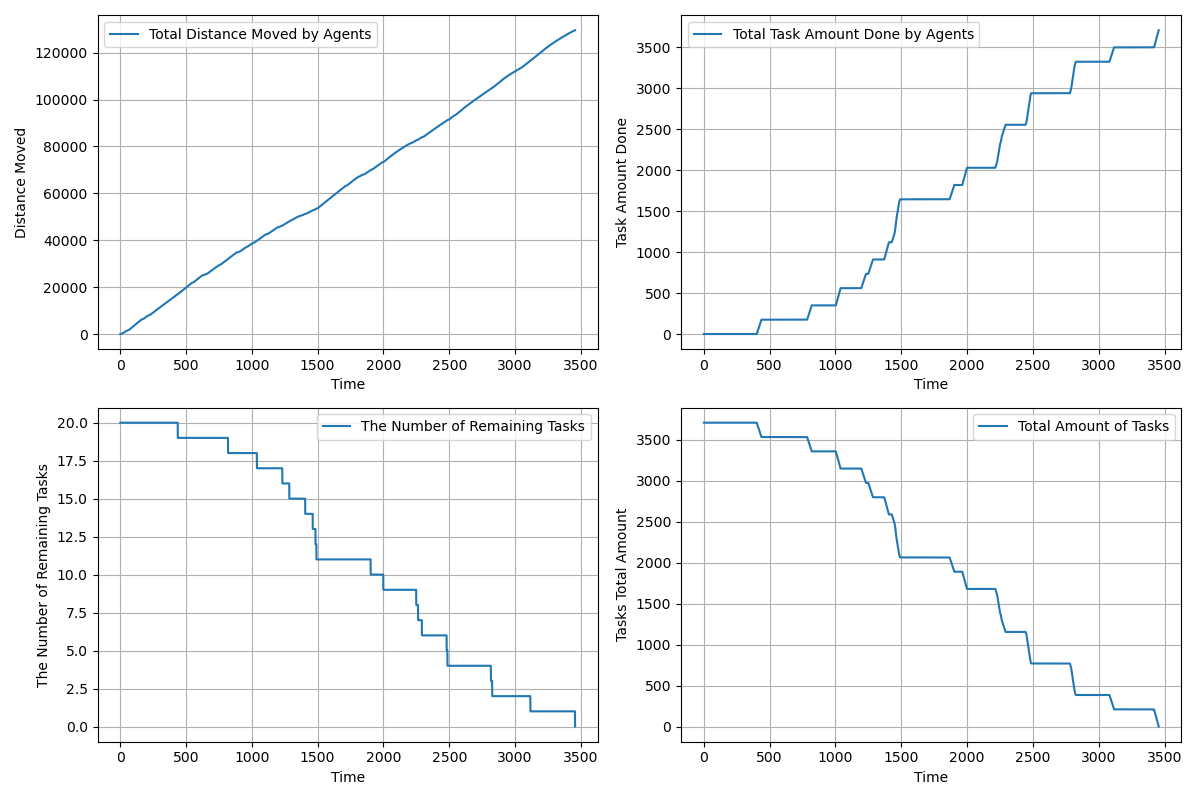

Values plotted in this chart, from the file beside it:
time, agents_total_distance_moved, agents_total_task_amount_done, completed_tasks, remaining_tasks, tasks_total_amount_left
1.0, 2.5, 0.0, 0, 20, 3710
2.0, 4.5, 0.0, 0, 20, 3710
3.0, 7.91, 0.0, 0, 20, 3710
4.0, 13.16, 0.0, 0, 20, 3710
5.0, 20.28, 0.0, 0, 20, 3710
6.0, 29.3, 0.0, 0, 20, 3710
7.0, 40.22, 0.0, 0, 20, 3710
8.0, 53.04, 0.0, 0, 20, 3710
9.0, 67.75, 0.0, 0, 20, 3710
10.0, 84.37, 0.0, 0, 20, 3710
11.0, 102.9, 0.0, 0, 20, 3710
12.0, 123.3, 0.0, 0, 20, 3710
13.0, 145.6, 0.0, 0, 20, 3710
14.0, 169.8, 0.0, 0, 20, 3710
15.0, 195.9, 0.0, 0, 20, 3710
16.0, 223.2, 0.0, 0, 20, 3710
17.0, 252.4, 0.0, 0, 20, 3710
18.0, 283.4, 0.0, 0, 20, 3710
19.0, 316.3, 0.0, 0, 20, 3710
20.0, 350.1, 0.0, 0, 20, 3710
21.0, 385.7, 0.0, 0, 20, 3710
22.0, 421.6, 0.0, 0, 20, 3710
23.0, 457.6, 0.0, 0, 20, 3710
24.0, 493.6, 0.0, 0, 20, 3710
25.0, 529.6, 0.0, 0, 20, 3710
26.0, 565.6, 0.0, 0, 20, 3710
27.0, 601.6, 0.0, 0, 20, 3710
28.0, 637.6, 0.0, 0, 20, 3710
29.0, 673.6, 0.0, 0, 20, 3710
30.0, 709.6, 0.0, 0, 20, 3710
31.0, 745.6, 0.0, 0, 20, 3710
32.0, 781.6, 0.0, 0, 20, 3710
33.0, 817.6, 0.0, 0, 20, 3710
34.0, 853.6, 0.0, 0, 20, 3710
35.0, 889.6, 0.0, 0, 20, 3710
36.0, 925.6, 0.0, 0, 20, 3710
37.0, 961.6, 0.0, 0, 20, 3710
38.0, 997.6, 0.0, 0, 20, 3710
39.0, 1034, 0.0, 0, 20, 3710
40.0, 1070, 0.0, 0, 20, 3710
41.0, 1106, 0.0, 0, 20, 3710
42.0, 1142, 0.0, 0, 20, 3710
43.0, 1178, 0.0, 0, 20, 3710
44.0, 1214, 0.0, 0, 20, 3710
45.0, 1250, 0.0, 0, 20, 3710
46.0, 1286, 0.0, 0, 20, 3710
47.0, 1322, 0.0, 0, 20, 3710
48.0, 1357, 0.0, 0, 20, 3710
49.0, 1392, 0.0, 0, 20, 3710
50.0, 1427, 0.0, 0, 20, 3710
51.0, 1462, 0.0, 0, 20, 3710
52.0, 1492, 0.0, 0, 20, 3710
53.0, 1495, 0.0, 0, 20, 3710
54.0, 1499, 0.0, 0, 20, 3710
55.0, 1506, 0.0, 0, 20, 3710
56.0, 1515, 0.0, 0, 20, 3710
57.0, 1527, 0.0, 0, 20, 3710
58.0, 1541, 0.0, 0, 20, 3710
59.0, 1557, 0.0, 0, 20, 3710
60.0, 1576, 0.0, 0, 20, 3710
... 3,395 more rows
